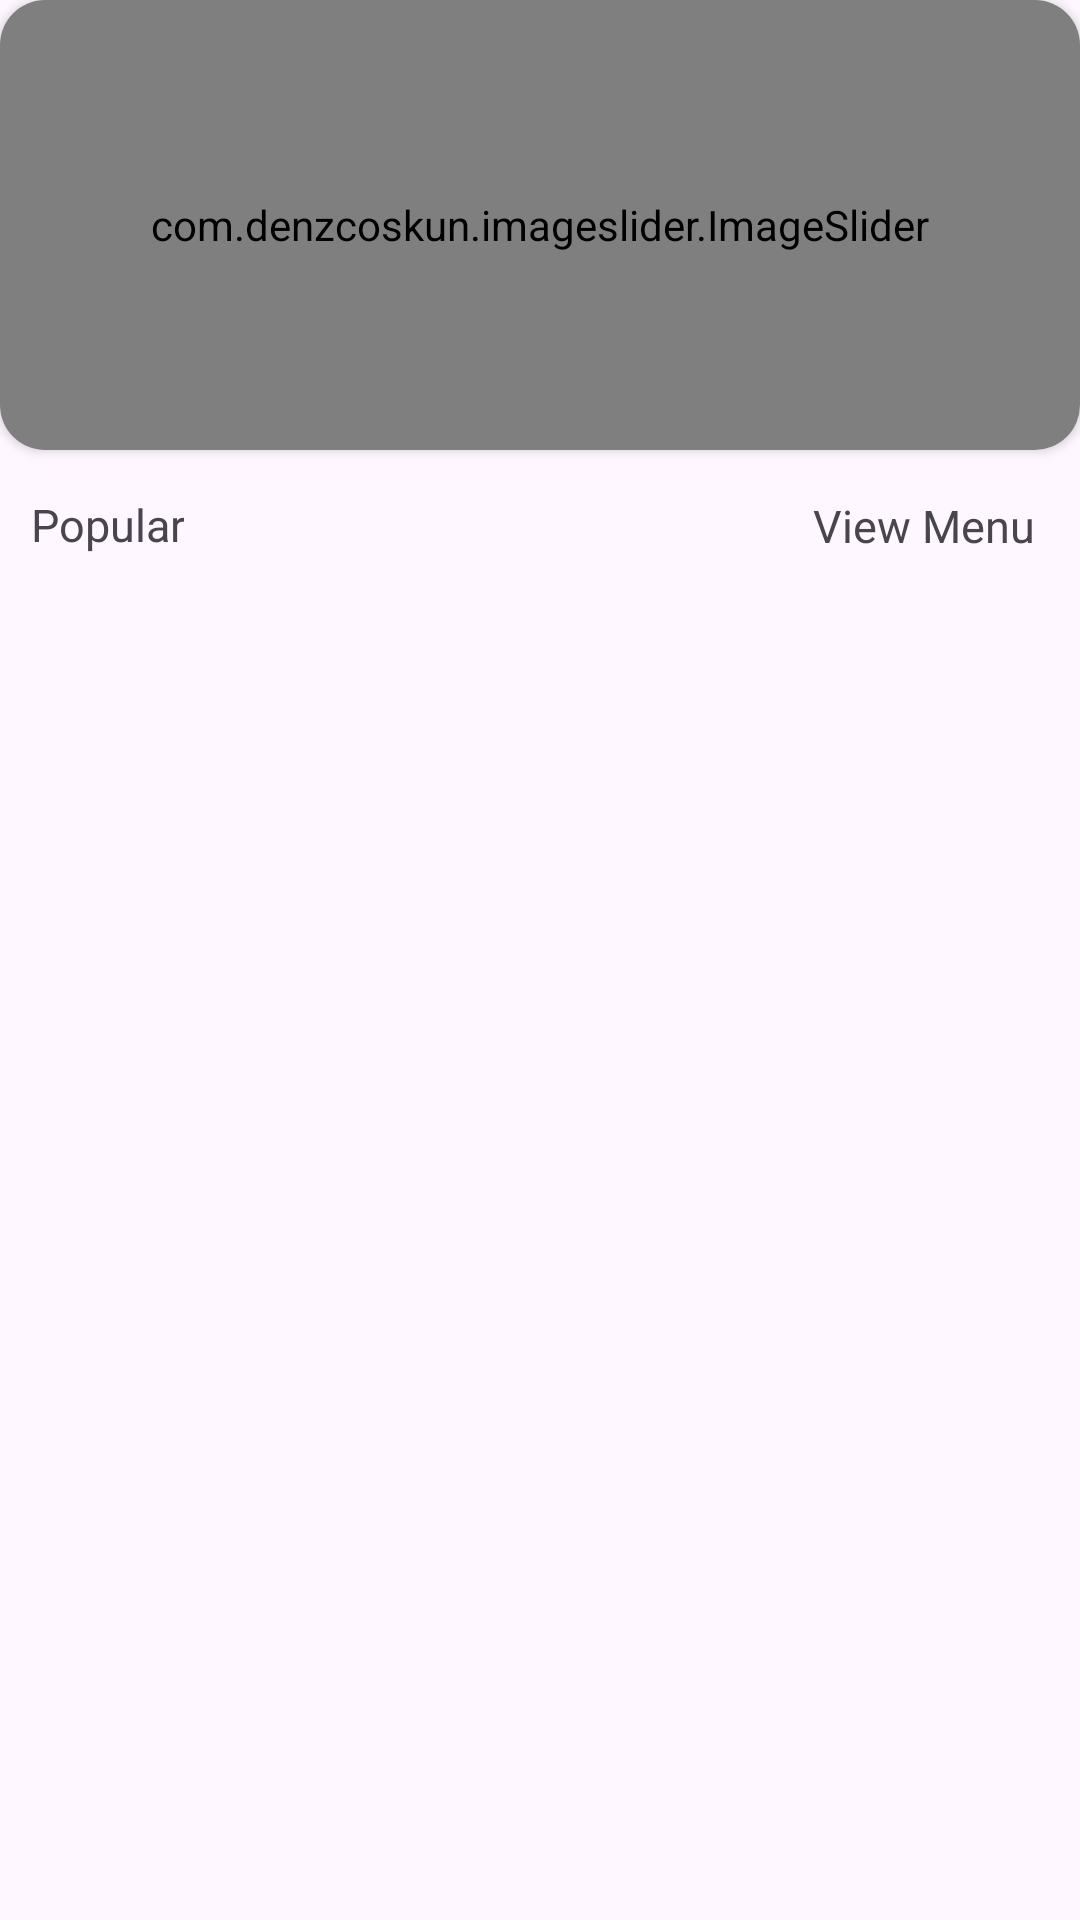

Here is an Android app screen rendered from its layout file. Give the layout XML and the strings, colors and styles it references.
<!-- AndroidManifest.xml: application theme Theme.FoodOrdering -->
<!-- res/layout/fragment_home.xml -->
<?xml version="1.0" encoding="utf-8"?>
<LinearLayout xmlns:android="http://schemas.android.com/apk/res/android"
    xmlns:app="http://schemas.android.com/apk/res-auto"
    xmlns:tools="http://schemas.android.com/tools"
    android:layout_width="match_parent"
    android:orientation="vertical"
    android:layout_height="match_parent"
    tools:context=".fragment.HomeFragment">

    <androidx.cardview.widget.CardView
        android:layout_width="match_parent"
        android:layout_height="150dp"
        app:cardCornerRadius="15dp">

        <com.denzcoskun.imageslider.ImageSlider
            android:id="@+id/image_slider"
            android:layout_width="match_parent"
            android:layout_height="match_parent"
            app:iss_auto_cycle="true"
            app:iss_delay="2000"
            app:iss_period="2000"
            app:iss_text_align="CENTER" />

    </androidx.cardview.widget.CardView>

    <RelativeLayout
        android:layout_margin="10dp"
        android:orientation="horizontal"
        android:layout_width="match_parent"
        android:layout_height="wrap_content">

        <TextView
            android:gravity="center"
            android:textSize="15dp"
            android:text="Popular"
            android:layout_width="wrap_content"
            android:layout_height="30dp"/>

        <TextView
            android:id="@+id/btn_view_menu"
            android:padding="5dp"
            android:elevation="5dp"
            android:gravity="center"
            android:background="@drawable/textviewshape"
            android:textSize="15dp"
            android:layout_alignParentEnd="true"
            android:text="View Menu"
            android:layout_width="wrap_content"
            android:layout_height="30dp"/>

    </RelativeLayout>

    <androidx.recyclerview.widget.RecyclerView
        android:id="@+id/rv_popular"
        android:layout_width="match_parent"
        android:layout_height="wrap_content"/>


</LinearLayout>
<!-- resources referenced by this layout -->
<resources>
  <style name="Theme.FoodOrdering" parent="Base.Theme.FoodOrdering" />
  <style name="Base.Theme.FoodOrdering" parent="Theme.Material3.Light.NoActionBar">
          
          
      </style>
</resources>
